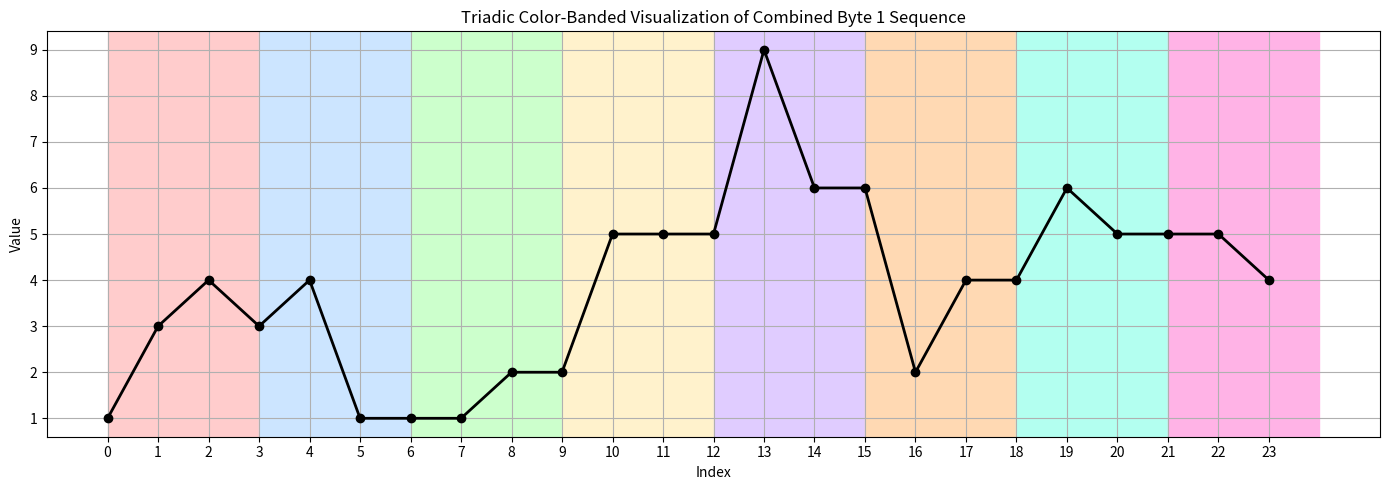

Here is the Python script that generated this plot:
import matplotlib.pyplot as plt
import numpy as np

# The given sequence
sequence = [1, 3, 4,   3, 4, 1,   1, 1, 2,   2, 5, 5,   5, 9, 6,   6, 2, 4,   4, 6, 5,   5, 5, 4]

# Define x values
x = np.arange(len(sequence))

# Define color bands (every 3 values for triangle groups)
colors = ['#FFCCCC', '#CCE5FF', '#CCFFCC', '#FFF2CC', '#E0CCFF', '#FFD9B3', '#B3FFF0', '#FFB3E6']

# Plotting the sequence with background color bands
plt.figure(figsize=(14, 5))
for i in range(0, len(sequence), 3):
    plt.axvspan(i, i+3, color=colors[(i//3) % len(colors)], alpha=1)

plt.plot(x, sequence, marker='o', color='black', linewidth=2)
plt.title("Triadic Color-Banded Visualization of Combined Byte 1 Sequence")
plt.xlabel("Index")
plt.ylabel("Value")
plt.grid(True)
plt.xticks(x)
plt.tight_layout()
plt.show()